The GitHub repository sirius-siri/Terrain_Recognition contains a labelled image folder "gmapsdatasetsss" with 6 categories: grass, rocky terrain, salt marsh, sandy terrain, snow rocky terrain, water marsh. Examples follow, each with its label.

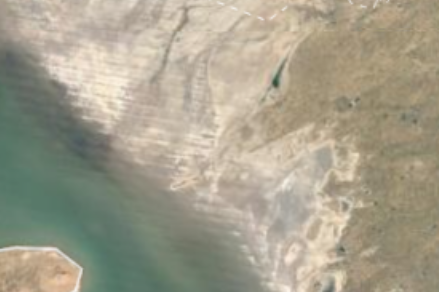
Label: water marsh

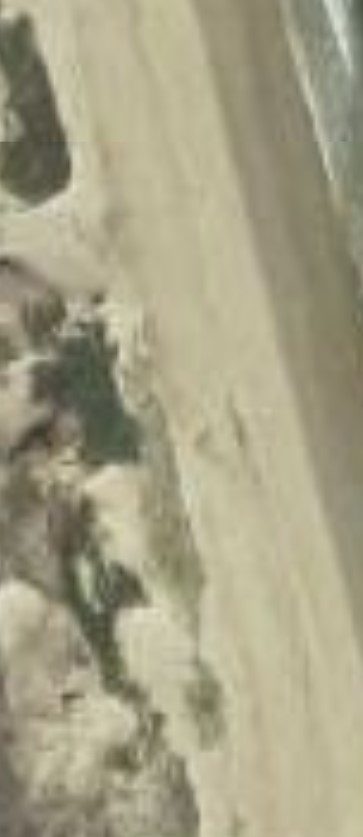
Label: salt marsh

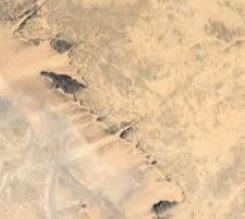
Label: sandy terrain

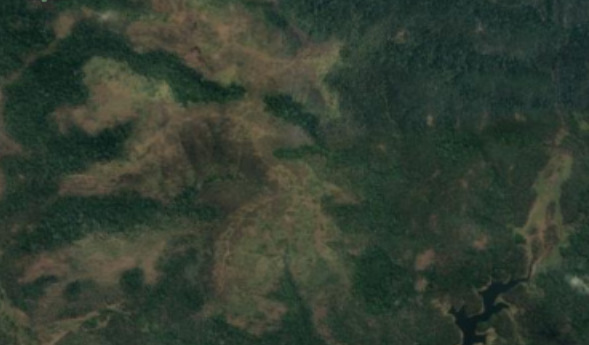
Label: rocky terrain

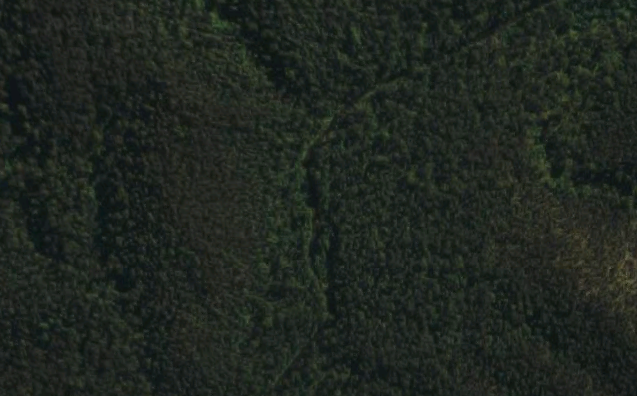
Label: grass

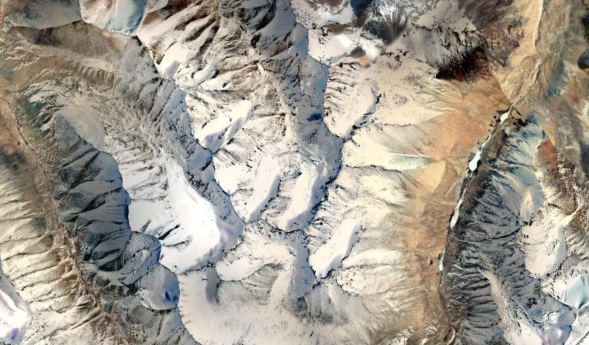
Label: snow rocky terrain
